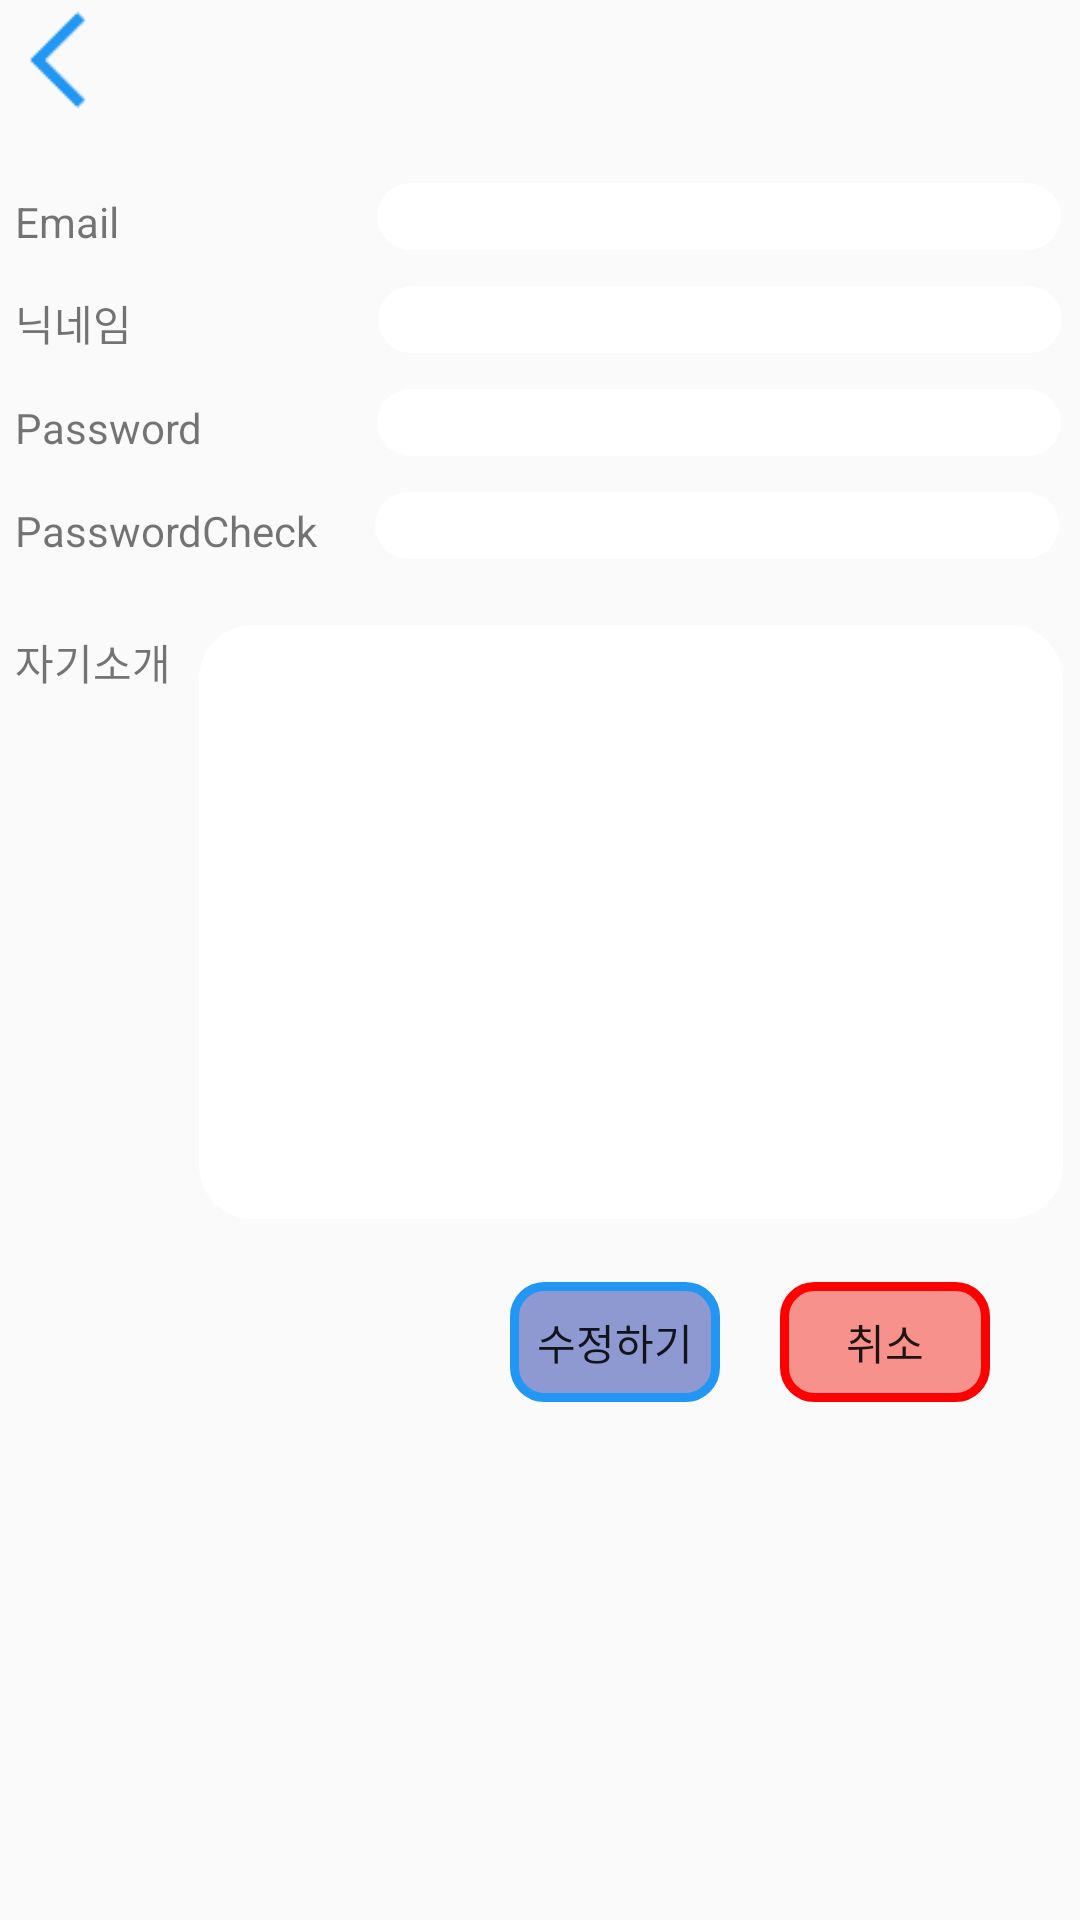

Layout XML and referenced resources for this Android screen:
<!-- AndroidManifest.xml: activity theme AppTheme.NoActionBar -->
<!-- res/layout/activity_update_user.xml -->
<?xml version="1.0" encoding="utf-8"?>
<LinearLayout xmlns:android="http://schemas.android.com/apk/res/android"
    xmlns:app="http://schemas.android.com/apk/res-auto"
    xmlns:tools="http://schemas.android.com/tools"
    android:layout_width="match_parent"
    android:layout_height="match_parent"
    android:orientation="vertical"
    tools:context=".activities.UpdateUserActivity">

    <LinearLayout
        android:layout_width="match_parent"
        android:layout_height="wrap_content"
        android:orientation="horizontal">
        <Button
            android:id="@+id/btnBack"
            android:layout_width="40dp"
            android:layout_height="40dp"
            android:background="@drawable/back" />

    </LinearLayout>

    <LinearLayout
        android:layout_width="350dp"
        android:layout_height="wrap_content"
        android:layout_marginTop="20dp"
        android:layout_marginBottom="10dp"
        android:layout_gravity="center"
        android:orientation="horizontal">
        <TextView
            android:layout_width="wrap_content"
            android:layout_height="wrap_content"
            android:text="Email"/>
        <EditText
            android:id="@+id/editUpEmail"
            android:layout_width="230dp"
            android:layout_height="wrap_content"
            android:background="@drawable/border"
            android:layout_marginLeft="85dp"/>
    </LinearLayout>

    <LinearLayout
        android:layout_width="350dp"
        android:layout_height="wrap_content"
        android:layout_gravity="center"
        android:layout_marginBottom="10dp"
        android:orientation="horizontal">
        <TextView
            android:layout_width="wrap_content"
            android:layout_height="wrap_content"
            android:gravity="center"
            android:text="닉네임"/>
        <EditText
            android:id="@+id/editUpNickName"
            android:layout_width="230dp"
            android:layout_height="wrap_content"
            android:background="@drawable/border"
            android:layout_marginLeft="81dp"/>
    </LinearLayout>
    <LinearLayout
        android:layout_width="350dp"
        android:layout_height="wrap_content"
        android:layout_gravity="center"
        android:layout_marginBottom="10dp"
        android:orientation="horizontal">
        <TextView
            android:layout_width="wrap_content"
            android:layout_height="wrap_content"
            android:text="Password"/>
        <EditText
            android:id="@+id/editUpPassword"
            android:layout_width="230dp"
            android:layout_height="wrap_content"
            android:background="@drawable/border"
            android:inputType="textPassword"
            android:layout_marginLeft="57dp"/>
    </LinearLayout>
    <LinearLayout
        android:layout_width="350dp"
        android:layout_height="wrap_content"
        android:layout_gravity="center"
        android:layout_marginBottom="10dp"
        android:orientation="horizontal">
        <TextView
            android:layout_width="wrap_content"
            android:layout_height="wrap_content"
            android:text="PasswordCheck"/>
        <EditText
            android:id="@+id/editUpPassCheck"
            android:layout_width="230dp"
            android:layout_height="wrap_content"
            android:background="@drawable/border"
            android:inputType="textPassword"
            android:layout_marginLeft="18dp"/>
    </LinearLayout>

    <LinearLayout
        android:layout_width="350dp"
        android:layout_height="wrap_content"
        android:layout_gravity="center"
        android:layout_marginTop="10dp"
        android:orientation="horizontal">
        <TextView
            android:layout_width="wrap_content"
            android:layout_height="wrap_content"
            android:text="자기소개 "/>
        <EditText
            android:id="@+id/editUpMyIntro"
            android:layout_width="290dp"
            android:layout_height="200dp"
            android:layout_marginLeft="5dp"
            android:background="@drawable/border"
            android:gravity="top"
            />
    </LinearLayout>

    <LinearLayout
        android:layout_width="match_parent"
        android:layout_height="wrap_content"
        android:layout_marginTop="20dp"
        android:layout_marginLeft="30dp"
        android:layout_marginRight="30dp"
        android:gravity="right">
        <Button
            android:id="@+id/btnUpdate"
            android:layout_width="70dp"
            android:layout_height="40dp"
            android:background="@drawable/button_allow_shape"
            android:text="수정하기"/>
        <Button
            android:id="@+id/btnUpCancel"
            android:layout_width="70dp"
            android:layout_height="40dp"
            android:layout_marginLeft="20dp"
            android:background="@drawable/button_refuse_shape"
            android:text="취소"/>
    </LinearLayout>

</LinearLayout>
<!-- resources referenced by this layout -->
<resources>
  <!-- drawable back: png bitmap (drawable, 505 bytes) -->
  <!-- drawable border (drawable) -->
  <?xml version="1.0" encoding="utf-8"?>
  <layer-list xmlns:android="http://schemas.android.com/apk/res/android">
  
      <item>
          <shape android:shape="rectangle">
          </shape>
      </item>
  
      <item android:top="1dp"
          android:right="1dp"
          android:left="1dp"
          android:bottom="1dp">
          <shape android:shape="rectangle">
              <solid android:color="#ffffff"/>
              <corners
              android:topLeftRadius="18dp"
              android:topRightRadius="18dp"
              android:bottomLeftRadius="18dp"
              android:bottomRightRadius="18dp"/>
          </shape>
      </item>
  
  </layer-list>
  <!-- drawable button_allow_shape (drawable) -->
  <?xml version="1.0" encoding="utf-8"?>
  <shape xmlns:android="http://schemas.android.com/apk/res/android" android:shape="rectangle" >
      <corners
          android:radius="10dp"
          />
      <solid
          android:color="#923F51B5"
          />
      <size
          android:width="270dp"
          android:height="60dp"
          />
      <stroke
          android:width="3dp"
          android:color="#2196F3"
          />
  </shape>
  <!-- drawable button_refuse_shape (drawable) -->
  <?xml version="1.0" encoding="utf-8"?>
  <shape xmlns:android="http://schemas.android.com/apk/res/android" android:shape="rectangle" >
      <corners
          android:radius="10dp"
          />
      <solid
          android:color="#8FF44336"
          />
      <size
          android:width="270dp"
          android:height="60dp"
          />
      <stroke
          android:width="3dp"
          android:color="#FF0000"
          />
  </shape>
  <style name="AppTheme.NoActionBar">
          <item name="windowActionBar">false</item>
          <item name="windowNoTitle">true</item>
      </style>
</resources>
